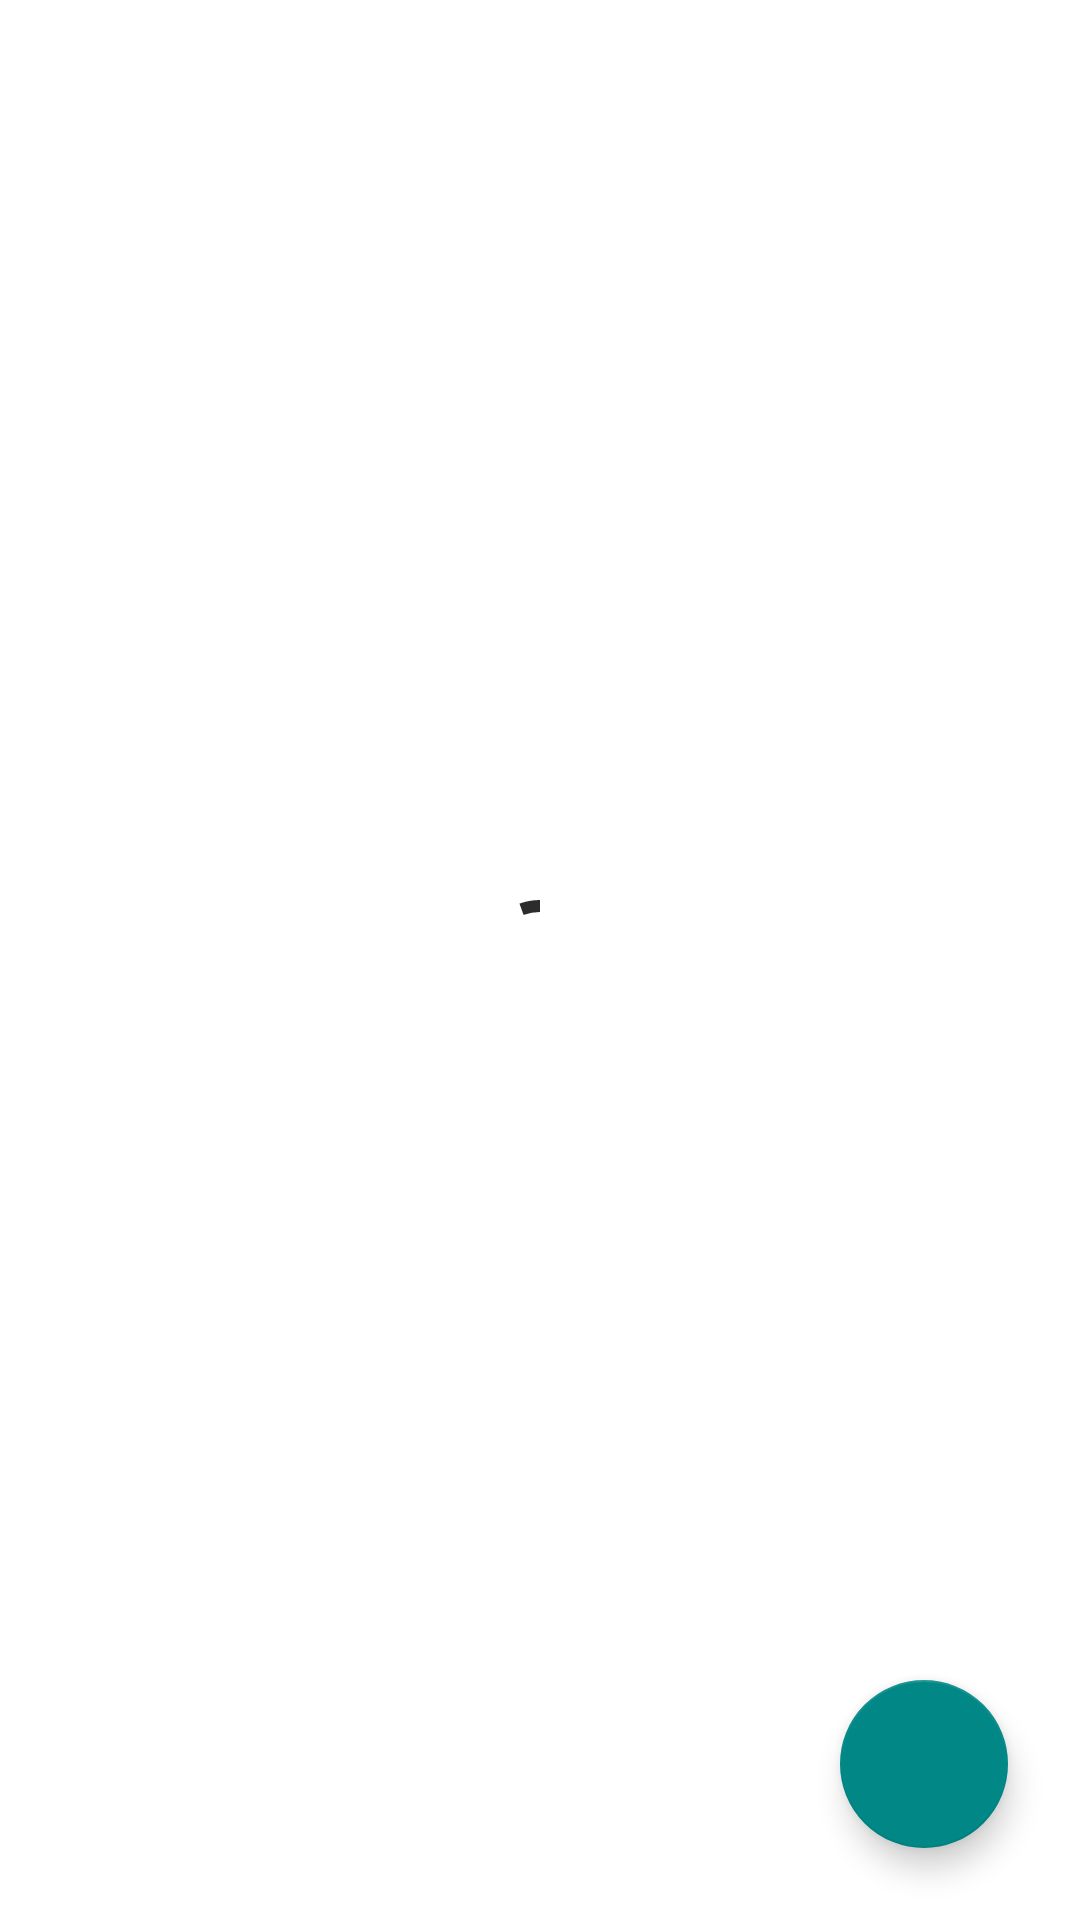

This screen was rendered from an Android layout file. Write that file and the resources it references.
<!-- AndroidManifest.xml: application theme Theme.AmityImageFeed.NoActionBar -->
<!-- res/layout/fragment_image_feed.xml -->
<?xml version="1.0" encoding="utf-8"?>
<RelativeLayout xmlns:android="http://schemas.android.com/apk/res/android"
    xmlns:app="http://schemas.android.com/apk/res-auto"
    android:layout_width="match_parent"
    android:layout_height="match_parent"
    android:background="@color/white">

    <androidx.recyclerview.widget.RecyclerView
        android:clipToPadding="false"
        android:paddingTop="56dp"
        android:id="@+id/feed_recyclerview"
        android:layout_width="match_parent"
        android:layout_height="match_parent" />

    <LinearLayout
        android:visibility="gone"
        android:id="@+id/empty_feed_view"
        android:layout_width="match_parent"
        android:layout_height="match_parent"
        android:gravity="center"
        android:orientation="vertical">

        <ImageView
            android:layout_width="wrap_content"
            android:layout_height="wrap_content"
            android:layout_marginBottom="24dp"
            android:src="@drawable/ic_ballon" />

        <TextView
            style="@style/TextAppearance.AppCompat.Body1"
            android:layout_width="wrap_content"
            android:layout_height="wrap_content"
            android:text="@string/amity_empty_feed"
            android:textColor="@color/black"
            android:textStyle="bold" />

        <TextView
            android:id="@+id/tvEmptyGlobalFeed"
            style="@style/TextAppearance.AppCompat.Body1"
            android:layout_width="wrap_content"
            android:layout_height="wrap_content"
            android:layout_marginTop="2dp"
            android:text="@string/amity_empty_feed_description"
            android:textColor="@color/black" />

    </LinearLayout>

    <com.google.android.material.floatingactionbutton.FloatingActionButton
        android:id="@+id/fabCreatePost"
        android:layout_width="wrap_content"
        android:layout_height="wrap_content"
        android:layout_alignParentEnd="true"
        android:layout_alignParentBottom="true"
        android:layout_marginStart="24dp"
        android:layout_marginTop="24dp"
        android:layout_marginEnd="24dp"
        android:layout_marginBottom="24dp"
        android:contentDescription="@string/amity_add_post"
        app:srcCompat="@drawable/ic_add_post" />

    <com.google.android.material.progressindicator.CircularProgressIndicator
        android:id="@+id/progress_bar"
        android:layout_width="wrap_content"
        android:layout_height="wrap_content"
        android:indeterminate="true"
        android:layout_centerInParent="true"
        android:visibility="visible"
     />


</RelativeLayout>
<!-- resources referenced by this layout -->
<resources>
  <color name="black">#FF000000</color>
  <color name="white">#FFFFFFFF</color>
  <string name="amity_add_post">Add new post</string>
  <string name="amity_empty_feed">Your feed is empty</string>
  <string name="amity_empty_feed_description">Let\'s create your first post here :D</string>
  <style name="Theme.AmityImageFeed.NoActionBar">
          <item name="windowActionBar">false</item>
          <item name="windowNoTitle">true</item>
      </style>
</resources>
